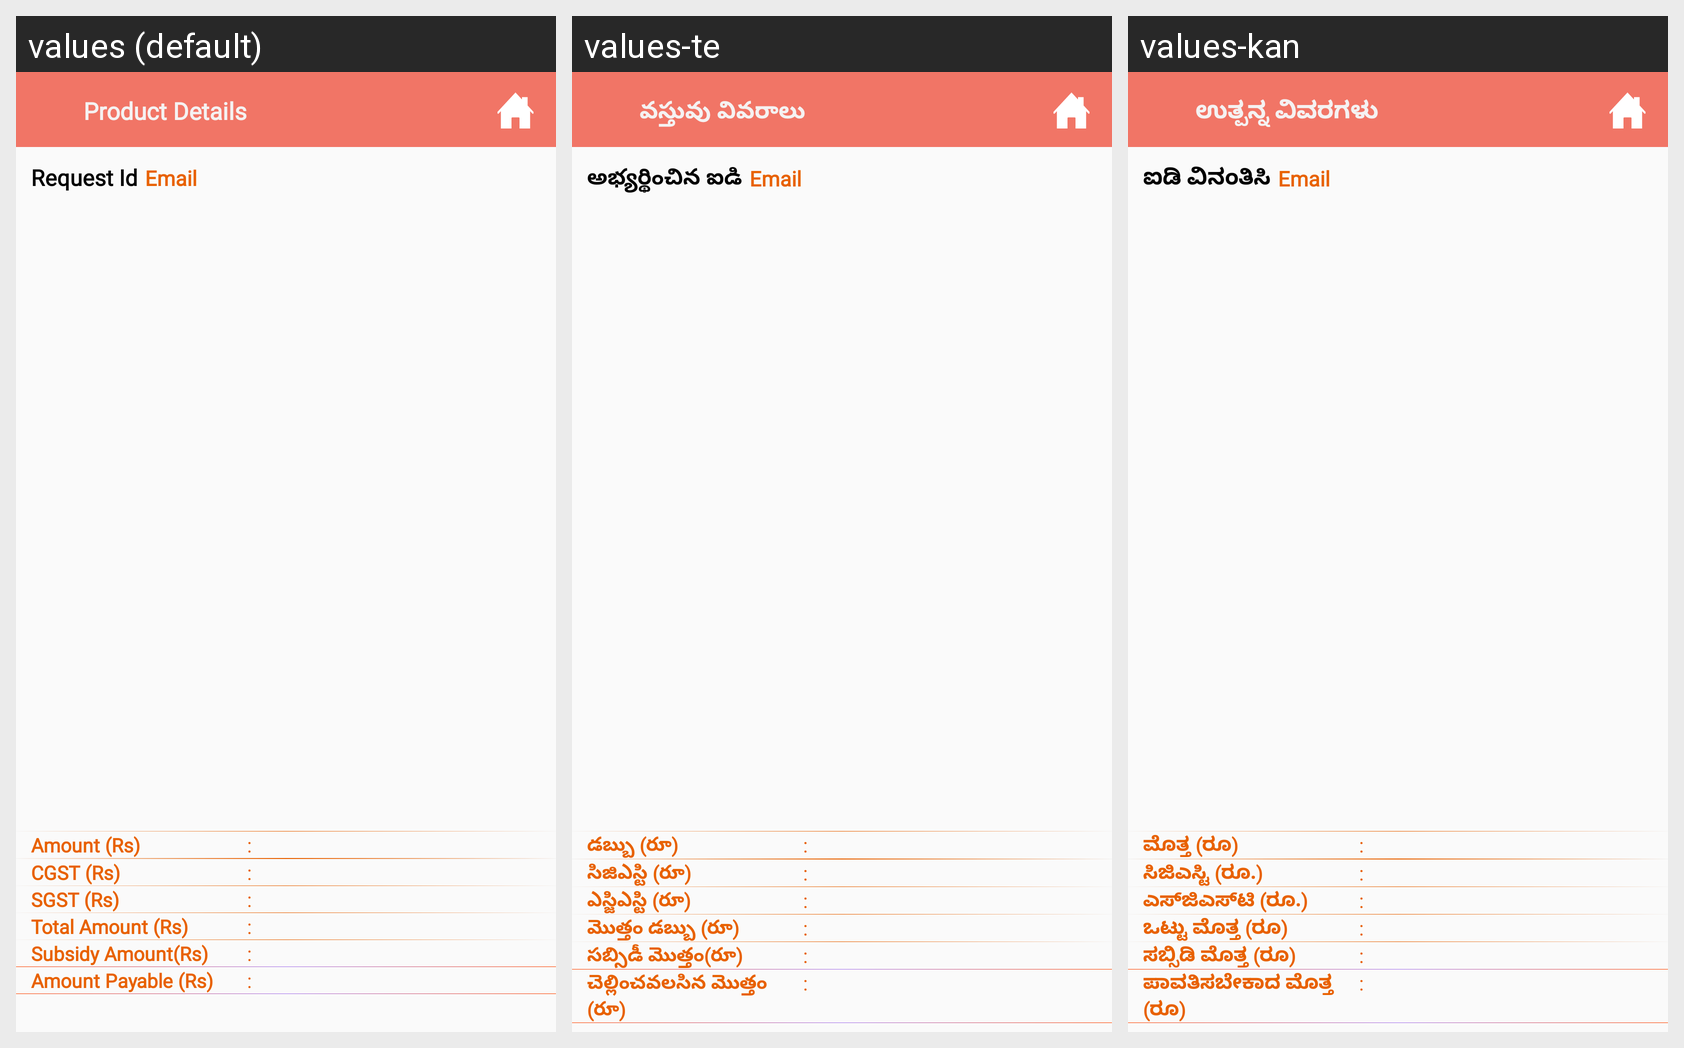

Locale-by-locale string values for the Android screen shown in this grid:
Android screen res/layout/activity_product_list_fert.xml rendered under 3 locales, left to right: values (default), values-te, values-kan. Device: Nexus 5 (rendered at 1080×1920; each locale shown at half size, 540×960, under a caption strip naming it); theme AppTheme.
Strings drawn on this screen, with the default value and each locale's value (text and hints the layout hard-codes, and strings that could not be matched under every locale, appear in the picture but are not listed):

product_details
  values: Product Details
  values-te: వస్తువు వివరాలు
  values-kan: ಉತ್ಪನ್ನ ವಿವರಗಳು

requestCodeLabel
  values: Request Id
  values-te: అభ్యర్థించిన ఐడి
  values-kan: ಐಡಿ ವಿನಂತಿಸಿ

amount
  values: Amount (Rs)
  values-te: డబ్బు (రూ)
  values-kan: ಮೊತ್ತ (ರೂ)

cgst_amount
  values: CGST (Rs)
  values-te: సిజిఎస్టి (రూ)
  values-kan: ಸಿಜಿಎಸ್ಟಿ (ರೂ.)

sgst_amount
  values: SGST (Rs)
  values-te: ఎస్జిఎస్టి (రూ)
  values-kan: ಎಸ್‌ಜಿಎಸ್‌ಟಿ (ರೂ.)

total_amt
  values: Total Amount (Rs)
  values-te: మొత్తం డబ్బు (రూ)
  values-kan: ಒಟ್ಟು ಮೊತ್ತ (ರೂ)

subcd_amt
  values: Subsidy Amount(Rs)
  values-te: సబ్సిడీ మొత్తం(రూ)
  values-kan: ಸಬ್ಸಿಡಿ ಮೊತ್ತ (ರೂ)

amount_payble
  values: Amount Payable (Rs)
  values-te: చెల్లించవలసిన మొత్తం (రూ)
  values-kan: ಪಾವತಿಸಬೇಕಾದ ಮೊತ್ತ (ರೂ)
